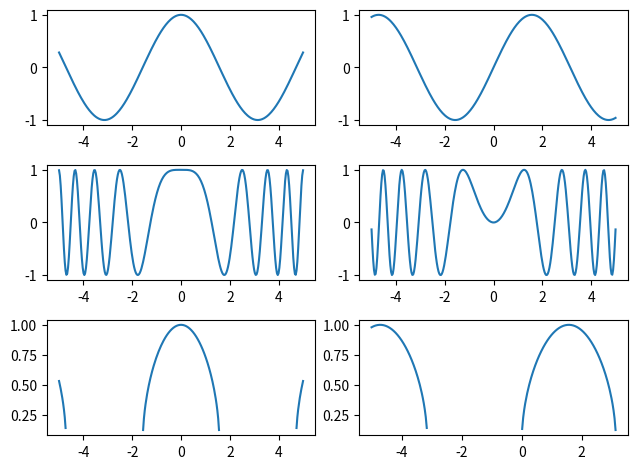

Recreate this plot in Python.
"""Activity 2 10/6/2026 Theo Buckridge
Create multiple plots in one figure.
"""

import numpy as np
from numpy import cos,sin,sqrt
import matplotlib.pyplot as plt

xs = np.linspace(-5,5,300)

plt.subplot(321)
plt.plot(xs,cos(xs))

plt.subplot(322)
plt.plot(xs,sin(xs))

plt.subplot(323)
plt.plot(xs,cos(xs**2))

plt.subplot(324)
plt.plot(xs,sin(xs**2))

plt.subplot(325)
plt.plot(xs,sqrt(cos(xs)))

plt.subplot(326)
plt.plot(xs,sqrt(sin(xs)))

plt.tight_layout()

plt.show()
